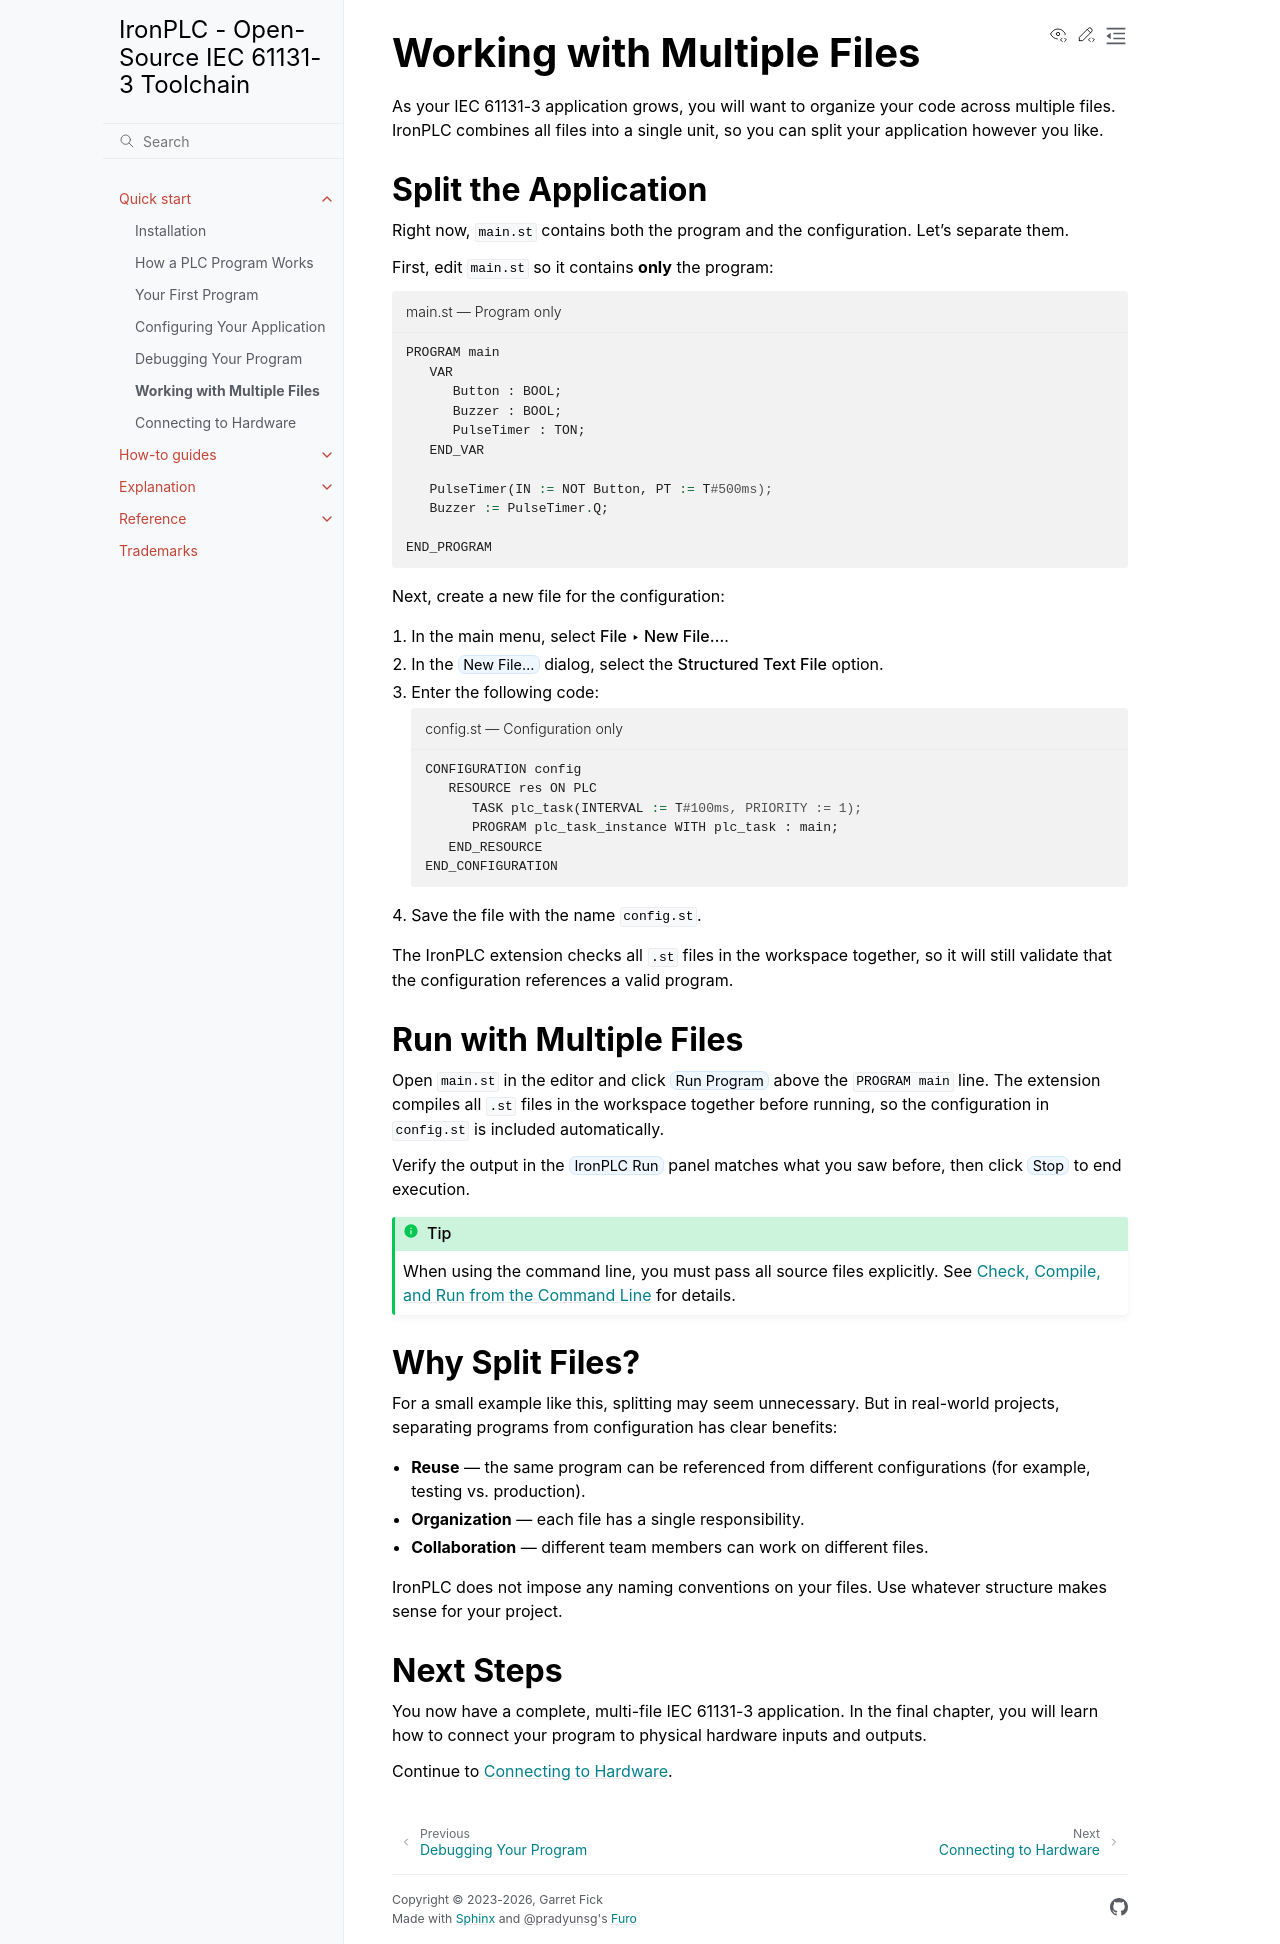

repository: ironplc/ironplc · page: quickstart/multiple-files.html · generator: sphinx

============================
Working with Multiple Files
============================

As your IEC 61131-3 application grows, you will want to organize your code
across multiple files. IronPLC combines all files into a single unit, so
you can split your application however you like.

--------------------------------------
Split the Application
--------------------------------------

Right now, :file:`main.st` contains both the program and the configuration.
Let's separate them.

First, edit :file:`main.st` so it contains **only** the program:

.. code-block::
   :caption: main.st — Program only
   :name: main-only

   PROGRAM main
      VAR
         Button : BOOL;
         Buzzer : BOOL;
         PulseTimer : TON;
      END_VAR

      PulseTimer(IN := NOT Button, PT := T#500ms);
      Buzzer := PulseTimer.Q;

   END_PROGRAM

Next, create a new file for the configuration:

#. In the main menu, select :menuselection:`File --> New File...`.
#. In the :guilabel:`New File...` dialog, select the :menuselection:`Structured Text File` option.
#. Enter the following code:

   .. code-block::
      :caption: config.st — Configuration only
      :name: config-only

      CONFIGURATION config
         RESOURCE res ON PLC
            TASK plc_task(INTERVAL := T#100ms, PRIORITY := 1);
            PROGRAM plc_task_instance WITH plc_task : main;
         END_RESOURCE
      END_CONFIGURATION

#. Save the file with the name :file:`config.st`.

The IronPLC extension checks all :file:`.st` files in the workspace
together, so it will still validate that the configuration references a
valid program.

--------------------------------------
Run with Multiple Files
--------------------------------------

Open :file:`main.st` in the editor and click :guilabel:`Run Program` above
the ``PROGRAM main`` line. The extension compiles all :file:`.st` files in
the workspace together before running, so the configuration in
:file:`config.st` is included automatically.

Verify the output in the :guilabel:`IronPLC Run` panel matches what you saw
before, then click :guilabel:`Stop` to end execution.

.. tip::

   When using the command line, you must pass all source files explicitly.
   See :doc:`/how-to-guides/getting-started/check-compile-run-from-cli`
   for details.

--------------------------------------
Why Split Files?
--------------------------------------

For a small example like this, splitting may seem unnecessary. But in
real-world projects, separating programs from configuration has clear
benefits:

- **Reuse** — the same program can be referenced from different
  configurations (for example, testing vs. production).
- **Organization** — each file has a single responsibility.
- **Collaboration** — different team members can work on different files.

IronPLC does not impose any naming conventions on your files. Use whatever
structure makes sense for your project.

--------------------------------------
Next Steps
--------------------------------------

You now have a complete, multi-file IEC 61131-3 application. In the final
chapter, you will learn how to connect your program to physical hardware
inputs and outputs.

Continue to :doc:`compiling-and-running`.
